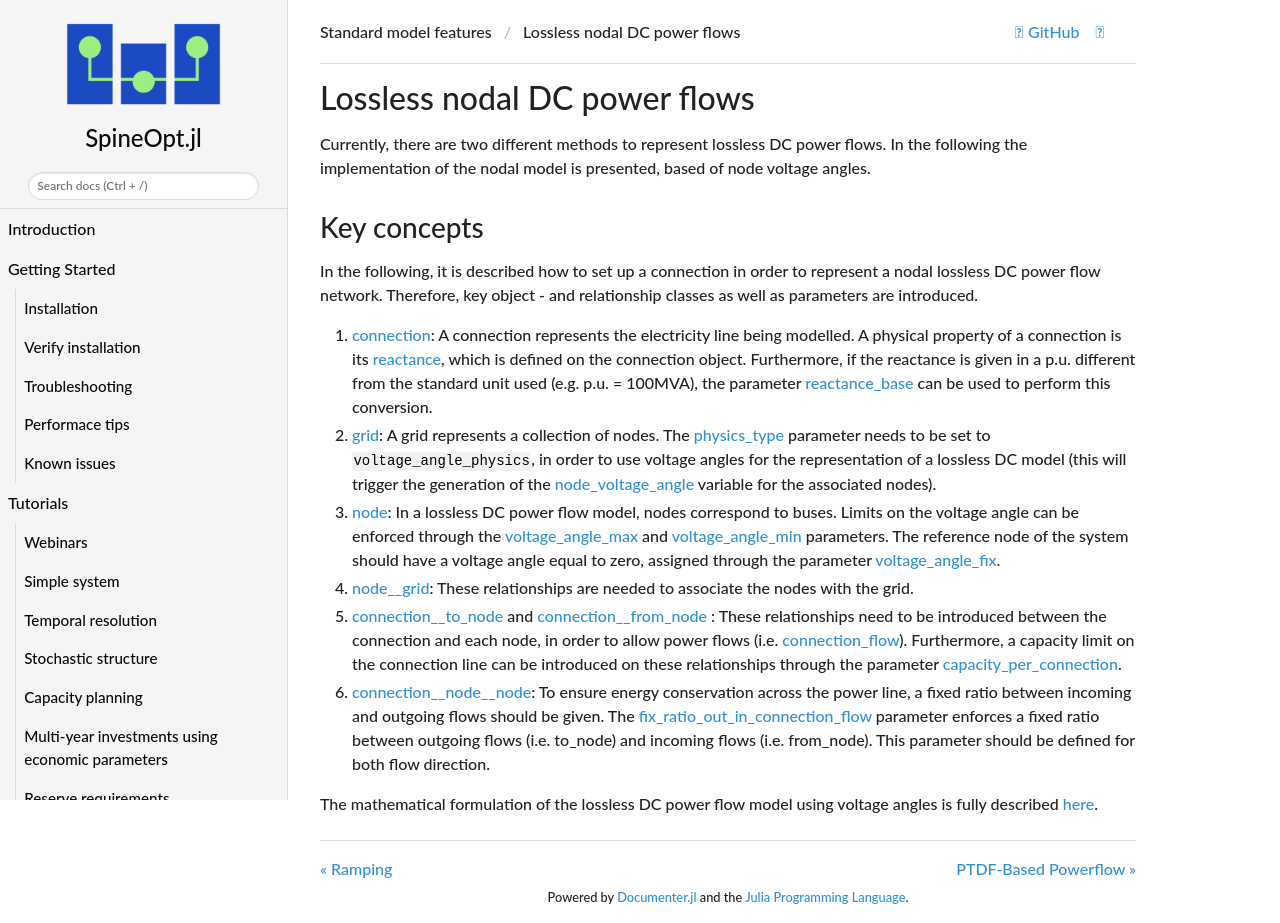

repository: spine-tools/SpineOpt.jl · page: dev/advanced_concepts/Lossless_DC_power_flow/index.html · generator: mkdocs

# Lossless nodal DC power flows

Currently, there are two different methods to represent lossless DC power flows. In the following the implementation of the nodal model is presented, based of node voltage angles.

## [Key concepts](@id key-concepts-advanced-nodal-DC)
In the following, it is described how to set up a connection in order to represent a nodal lossless DC power flow network. Therefore, key object - and relationship classes as well as parameters are introduced.

1. **[connection](@ref)**: A connection represents the electricity line being modelled. A physical property of a connection is its [reactance](@ref), which is defined on the connection object. Furthermore, if the reactance is given in a p.u. different from the standard unit used (e.g. p.u. = 100MVA), the parameter [reactance\_base](@ref) can be used to perform this conversion.
2. **[grid](@ref)**: A grid represents a collection of nodes. The [physics\_type](@ref) parameter needs to be set to `voltage_angle_physics`, in order to use voltage angles for the representation of a lossless DC model (this will trigger the generation of the [node\_voltage\_angle](@ref var_node_voltage_angle) variable for the associated nodes).
3. **[node](@ref)**: In a lossless DC power flow model, nodes correspond to buses. Limits on the voltage angle can be enforced through the [voltage\_angle\_max](@ref) and [voltage\_angle\_min](@ref) parameters. The reference node of the system should have a voltage angle equal to zero, assigned through the parameter [voltage\_angle\_fix](@ref).
4. **[node\_\_grid](@ref)**: These relationships are needed to associate the nodes with the grid.
5. **[connection\_\_to\_node](@ref) and [connection\_\_from\_node](@ref)** : These relationships need to be introduced between the connection and each node, in order to allow power flows (i.e. [connection\_flow](@ref var_connection_flow)). Furthermore, a capacity limit on the connection line can be introduced on these relationships through the parameter [capacity\_per\_connection](@ref).
6. **[connection\_\_node\_\_node](@ref)**: To ensure energy conservation across the power line, a fixed ratio between incoming and outgoing flows should be given. The [fix\_ratio\_out\_in\_connection\_flow](@ref) parameter enforces a fixed ratio between outgoing flows (i.e. to\_node) and incoming flows (i.e. from\_node). This parameter should be defined for both flow direction.

The mathematical formulation of the lossless DC power flow model using voltage angles is fully described [here](@ref nodal-lossless-DC).
